Run: headless pygame with SDL's dummy video driver; simulated clock (each Clock.tick advances the game by its frame time, no real sleeping); random seed 0; keys injected as events and as key.get_pressed() state; no mouse input.
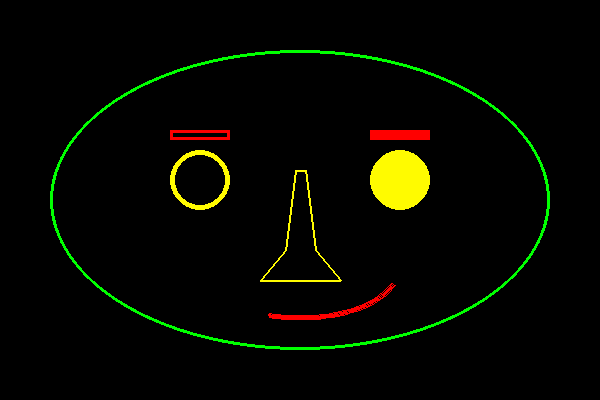
Frame 1 of 4 · flips 1–60 · no input
Frame 2 of 4 · flips 61–180 · tapped SPACE, RETURN · held RIGHT (→), D · screen unchanged from frame 1, image omitted
Frame 3 of 4 · flips 181–300 · held DOWN (↓), S · screen unchanged from frame 2, image omitted
Frame 4 of 4 · flips 301–420 · held LEFT (←), A, UP (↑), W · screen unchanged from frame 3, image omitted

The pygame program that drew these frames:

# Unit PYG05: Pygame Shape Draw Test
import pygame
import sys
from math import pi

pygame.init()
screen = pygame.display.set_mode((600, 400))
pygame.display.set_caption("Pygame图形绘制")
GOLD = 255, 251, 0
RED = pygame.Color('red')
WHITE = 255, 255, 255
GREEN = pygame.Color('green')

#r1rect = pygame.draw.rect(screen, GOLD, (100,100,200,100), 5)
#r2rect = pygame.draw.rect(screen, RED, (210,210,200,100), 0)

e1rect = pygame.draw.ellipse(screen, GREEN, (50, 50, 500, 300), 3)
c1rect = pygame.draw.circle(screen, GOLD, (200, 180), 30, 5)
c2rect = pygame.draw.circle(screen, GOLD, (400, 180), 30)
r1rect = pygame.draw.rect(screen, RED, (170, 130, 60, 10), 3)
r2rect = pygame.draw.rect(screen, RED, (370, 130, 60, 10))
plist = [(295, 170), (285, 250), (260, 280),
         (340, 280), (315, 250), (305, 170)]
l1rect = pygame.draw.lines(screen, GOLD, True, plist, 2)
a1rect = pygame.draw.arc(screen, RED, (200, 220, 200, 100), 1.4*pi, 1.9*pi, 3)

while True:
    for event in pygame.event.get():
        if event.type == pygame.QUIT:
            sys.exit()
    pygame.display.update()
